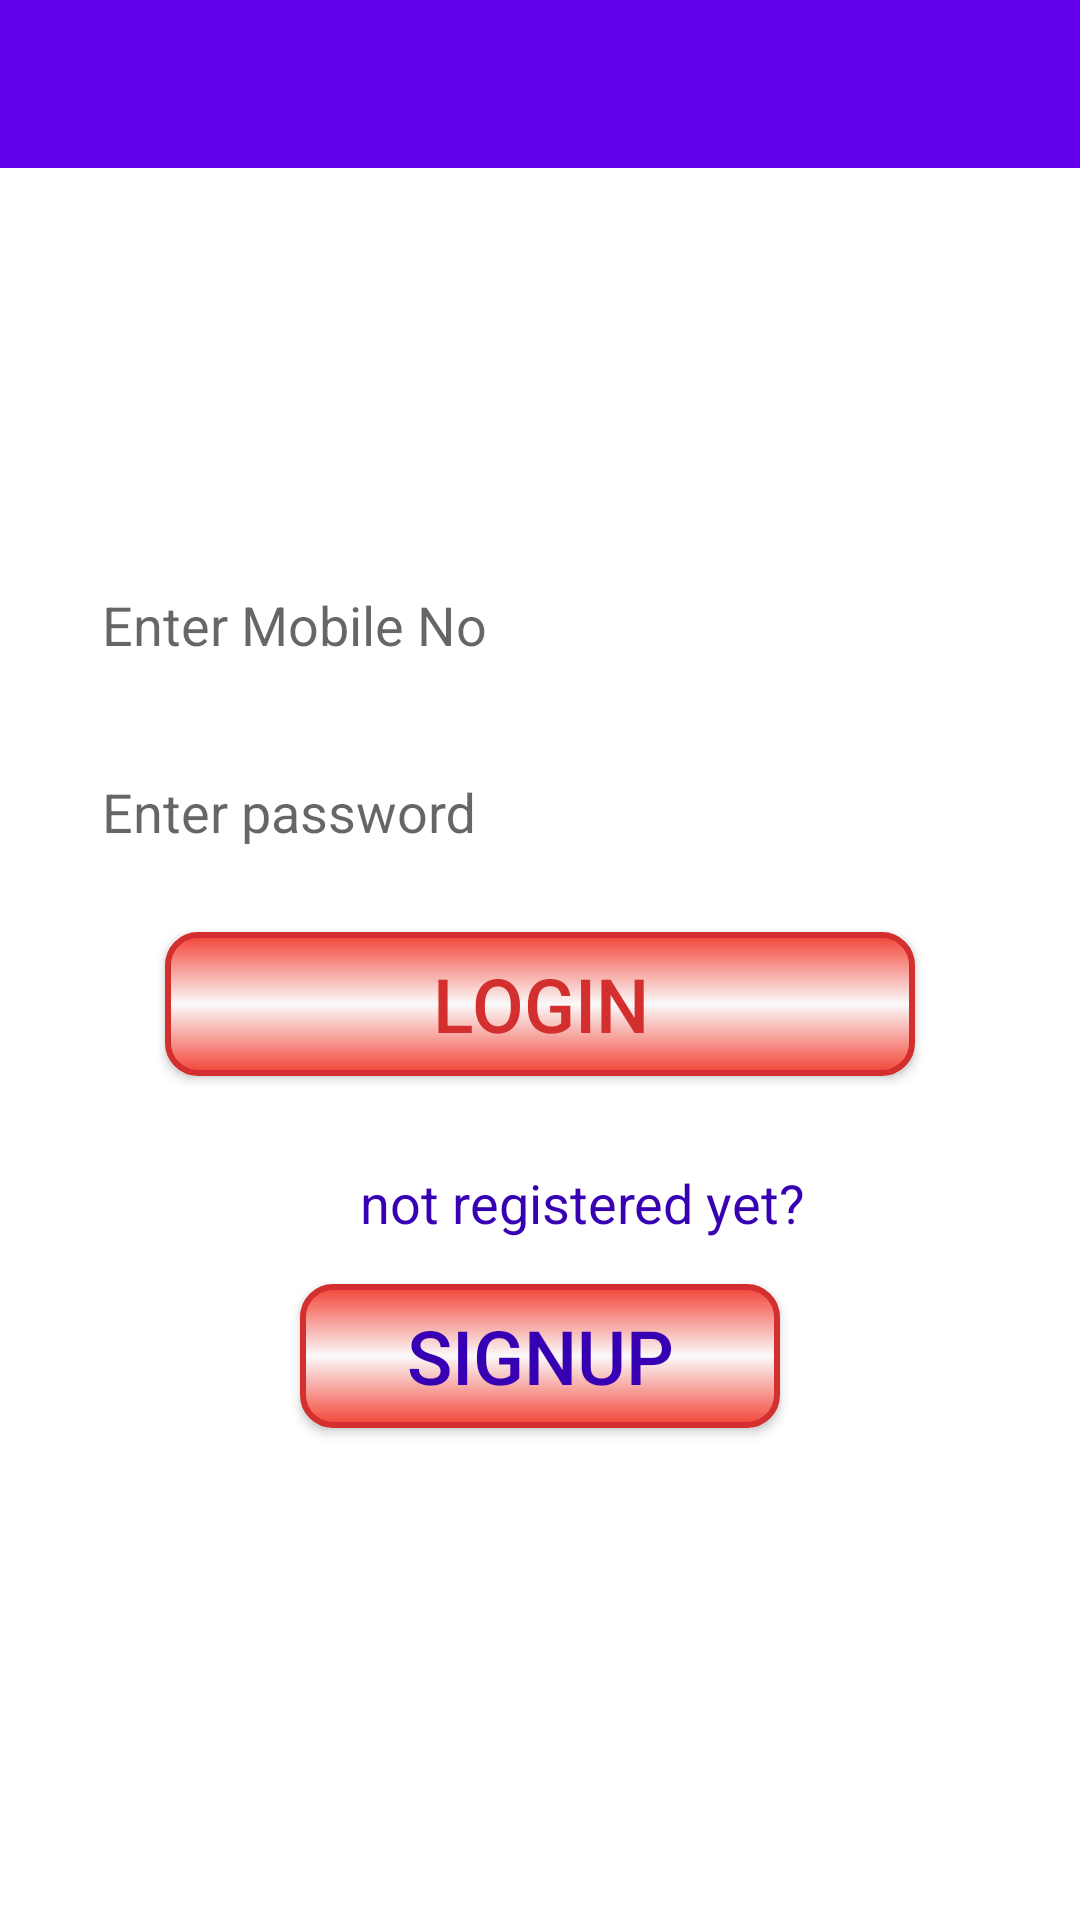

Android layout source for this screen:
<!-- AndroidManifest.xml: application theme AppTheme -->
<!-- res/layout/activity_login.xml -->
<?xml version="1.0" encoding="utf-8"?>
        <LinearLayout xmlns:android="http://schemas.android.com/apk/res/android"
            xmlns:tools="http://schemas.android.com/tools"
            android:layout_width="match_parent"
            android:layout_height="wrap_content"
            android:paddingBottom="@dimen/activity_vertical_margin"
            android:orientation="vertical"
            android:background="#ffffff"
            android:scrollbarAlwaysDrawVerticalTrack="true">
    <android.support.v7.widget.Toolbar
        android:id="@+id/toolbar"
        android:layout_width="match_parent"
        android:layout_height="?attr/actionBarSize"
        android:background="?attr/colorPrimary"
        android:theme="@style/ThemeOverlay.AppCompat.Dark.ActionBar"/>

            <android.support.design.widget.TextInputLayout
                android:id="@+id/input_layout_phone"
                android:layout_width="300dp"
                android:layout_height="wrap_content"
                android:layout_marginTop="120dp"
                android:layout_gravity="center">
                <EditText
                    android:layout_width="300dp"
                    android:layout_height="wrap_content"
                    android:id="@+id/phone"
                    android:inputType="phone"
                    android:hint="@string/enter_phone_no"/>
            </android.support.design.widget.TextInputLayout>

    <android.support.design.widget.TextInputLayout
        android:id="@+id/input_layout_password"
        android:layout_width="300dp"
        android:layout_height="wrap_content"
        android:layout_marginTop="10dp"
        android:layout_gravity="center">
        <EditText
            android:layout_width="300dp"
            android:layout_height="wrap_content"
            android:id="@+id/password"
            android:inputType="textPassword"
            android:layout_marginTop="5dp"
            android:hint="@string/enter_password"/>
    </android.support.design.widget.TextInputLayout>
            <Button
                android:layout_width="250dp"
                android:layout_height="wrap_content"
                android:text="@string/login"
                android:id="@+id/loginbutton"
                android:layout_marginTop="20dp"
                android:textSize="25sp"
                android:background="@drawable/button"
                android:textColor="#d32f2f"
                android:layout_gravity="center"/>

            <TextView
            android:layout_width="match_parent"
            android:layout_height="wrap_content"
            android:text="@string/not_registered_yet"
            android:layout_gravity="center"
            android:paddingStart="120dp"
            android:paddingLeft="100dp"
            android:paddingEnd="80dp"
            android:paddingRight="80dp"
            android:textSize="18sp"
              android:layout_marginTop="30dp"
             android:textColor="@color/colorPrimaryDark" />

    <Button
        android:id="@+id/signup"
        android:layout_width="match_parent"
        android:layout_height="wrap_content"
        android:background="@drawable/button"
        android:layout_gravity="center"
        android:text="@string/signup"
        android:layout_marginTop="15dp"
        android:layout_marginStart="100dp"
        android:layout_marginEnd="100dp"
        android:textSize="25sp"
        android:textColor="@color/colorPrimaryDark"/>
</LinearLayout>
<!-- resources referenced by this layout -->
<resources>
  <dimen name="activity_vertical_margin">16dp</dimen>
  <!-- drawable button (drawable) -->
  <?xml version="1.0" encoding="utf-8"?>
  <selector xmlns:android="http://schemas.android.com/apk/res/android">
      <item
          android:state_enabled="false"
          android:drawable="@drawable/button_disabled" />
      <item
          android:state_pressed="true"
          android:state_enabled="true"
          android:drawable="@drawable/button_pressed" />
      <item
          android:state_focused="true"
          android:state_enabled="true"
          android:drawable="@drawable/button_focused" />
      <item
          android:state_enabled="true"
          android:drawable="@drawable/button_enabled" />
  </selector>
  <string name="enter_password">Enter password</string>
  <string name="enter_phone_no">Enter Mobile No</string>
  <string name="login">Login</string>
  <string name="not_registered_yet">not registered yet?</string>
  <string name="signup">Signup</string>
  <style name="AppTheme" parent="Theme.AppCompat.Light.NoActionBar">
          
          <item name="colorPrimary">@color/colorPrimary</item>
          <item name="colorPrimaryDark">@color/colorPrimaryDark</item>
          <item name="colorAccent">@color/colorAccent</item>
          <item name="android:textColorPrimary">#000000</item>
          <item name="android:textColorSecondary">#ffffff</item>
          <item name="android:textColor">#000000</item>
          <item name="actionOverflowMenuStyle">@style/OptionMenu</item>
      </style>
  <!-- drawable button_disabled (drawable) -->
  <?xml version="1.0" encoding="utf-8"?>
  <shape xmlns:android="http://schemas.android.com/apk/res/android" android:shape="rectangle">
      <gradient
          android:startColor="#C3C3C3"
          android:centerColor="#4E4E4E"
          android:endColor="#C3C3C3"
          android:angle="90"/>
      <padding android:left="7dp"
          android:top="7dp"
          android:right="7dp"
          android:bottom="7dp" />
      <stroke
          android:width="2dip"
          android:color="#FFFFFF" />
      <corners android:radius= "10dp" />
  </shape>
  <!-- drawable button_pressed (drawable) -->
  <shape xmlns:android="http://schemas.android.com/apk/res/android" android:shape="rectangle">
      <gradient
          android:startColor="#fafafa"
          android:centerColor="#F44336"
          android:endColor="#fafafa"
          android:angle="90"/>
      <padding android:left="7dp"
          android:top="7dp"
          android:right="7dp"
          android:bottom="7dp" />
      <stroke
          android:width="2dip"
          android:color="#d32f2f" />
      <corners android:radius= "10dp" />
  </shape>
  <!-- drawable button_focused (drawable) -->
  <?xml version="1.0" encoding="utf-8"?>
  <shape xmlns:android="http://schemas.android.com/apk/res/android" android:shape="rectangle">
      <gradient
          android:startColor="#F44336"
          android:centerColor="#faffff"
          android:endColor="#F44336"
          android:angle="90"/>
      <padding android:left="7dp"
          android:top="7dp"
          android:right="7dp"
          android:bottom="7dp" />
      <stroke
          android:width="2dip"
          android:color="#d32f2f" />
      <corners android:radius= "10dp" />
  </shape>
  <!-- drawable button_enabled (drawable) -->
  <?xml version="1.0" encoding="utf-8"?>
  <shape xmlns:android="http://schemas.android.com/apk/res/android" android:shape="rectangle">
      <gradient
          android:startColor="#F44336"
          android:centerColor="#fafafa"
          android:endColor="#F44336"
          android:angle="90"/>
      <padding android:left="7dp"
          android:top="7dp"
          android:right="7dp"
          android:bottom="7dp" />
      <stroke
          android:width="2dp"
          android:color="#D32F2F" />
      <corners android:radius= "10dp" />
  </shape>
  <style name="OptionMenu" parent="Widget.AppCompat.PopupMenu.Overflow">
          <item name="android:popupBackground">#ffffff</item>
      </style>
  <!-- not gathered from this repository: default colours our renderer supplied (Android Studio template values) -->
  <color name="colorPrimary">#FF6200EE</color>
  <color name="colorPrimaryDark">#FF3700B3</color>
  <color name="colorAccent">#FF03DAC5</color>
</resources>
